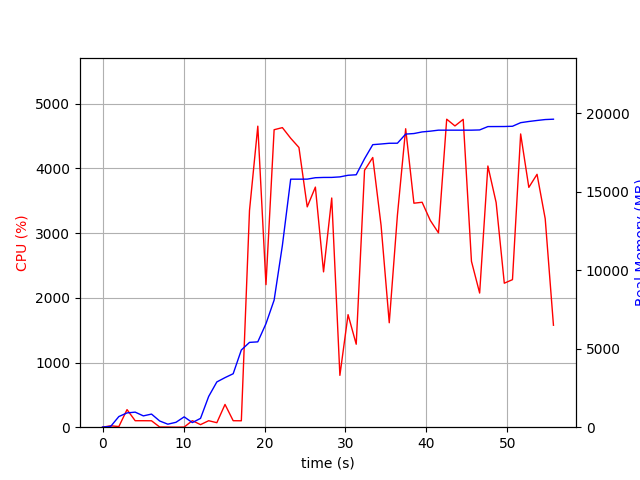

The file beside this chart, header and first rows:
elapsed_time, nproc, cpu, mem_real, mem_virtual
3.9577484130859375e-05, 1, 0.0, 9.309, 3186
1.007, 2, 21.8, 51.58, 156.5
2.015, 4, 9.9, 678.5, 2165
3.023, 4, 271.9, 909.6, 2447
4.03, 4, 100.2, 959.2, 2526
5.038, 3, 100.2, 720.5, 1875
6.047, 3, 99.3, 835.1, 2019
7.054, 4, 3.0, 395.8, 1753
8.062, 3, 2.0, 192.2, 1326
9.07, 3, 0.0, 312.4, 1451
10.08, 8, 2.0, 658.3, 3075
11.09, 3, 101.1, 293.5, 1422
12.1, 1, 39.7, 561.8, 1645
13.11, 1, 100.2, 1960, 3653
14.11, 1, 69.5, 2883, 4997
15.12, 1, 351.7, 3156, 8446
16.13, 1, 100.3, 3404, 8510
17.14, 1, 99.2, 4916, 10868
18.15, 1, 3351, 5400, 10996
19.17, 1, 4654, 5434, 10996
20.18, 1, 2204, 6592, 13556
21.19, 1, 4599, 8093, 20233
22.21, 1, 4632, 11575, 20247
23.23, 1, 4467, 15793, 20247
24.25, 1, 4324, 15793, 20250
25.27, 1, 3406, 15796, 20250
26.28, 1, 3712, 15886, 20250
27.29, 1, 2402, 15904, 20252
28.3, 1, 3544, 15906, 20252
29.31, 1, 801.5, 15939, 20412
30.32, 1, 1740, 16041, 20438
31.32, 1, 1283, 16074, 20438
32.35, 1, 3972, 17094, 21762
33.37, 1, 4170, 17990, 22837
34.39, 1, 3121, 18033, 22837
35.4, 1, 1615, 18079, 22837
36.41, 1, 3278, 18083, 22837
37.43, 1, 4614, 18663, 23585
38.45, 1, 3463, 18699, 23605
39.46, 1, 3478, 18801, 23605
40.47, 1, 3197, 18850, 23605
41.48, 1, 3005, 18914, 23605
42.5, 1, 4762, 18914, 23605
43.52, 1, 4658, 18914, 23605
44.54, 1, 4760, 18914, 23605
45.56, 1, 2565, 18914, 23605
46.57, 1, 2074, 18928, 23605
47.58, 1, 4038, 19142, 23819
48.6, 1, 3474, 19144, 23819
49.61, 1, 2226, 19146, 23819
50.62, 1, 2281, 19162, 23819
51.63, 1, 4534, 19390, 24105
52.64, 1, 3708, 19466, 24105
53.65, 1, 3910, 19531, 24105
54.66, 1, 3223, 19589, 24105
55.68, 1, 1576, 19612, 24105
